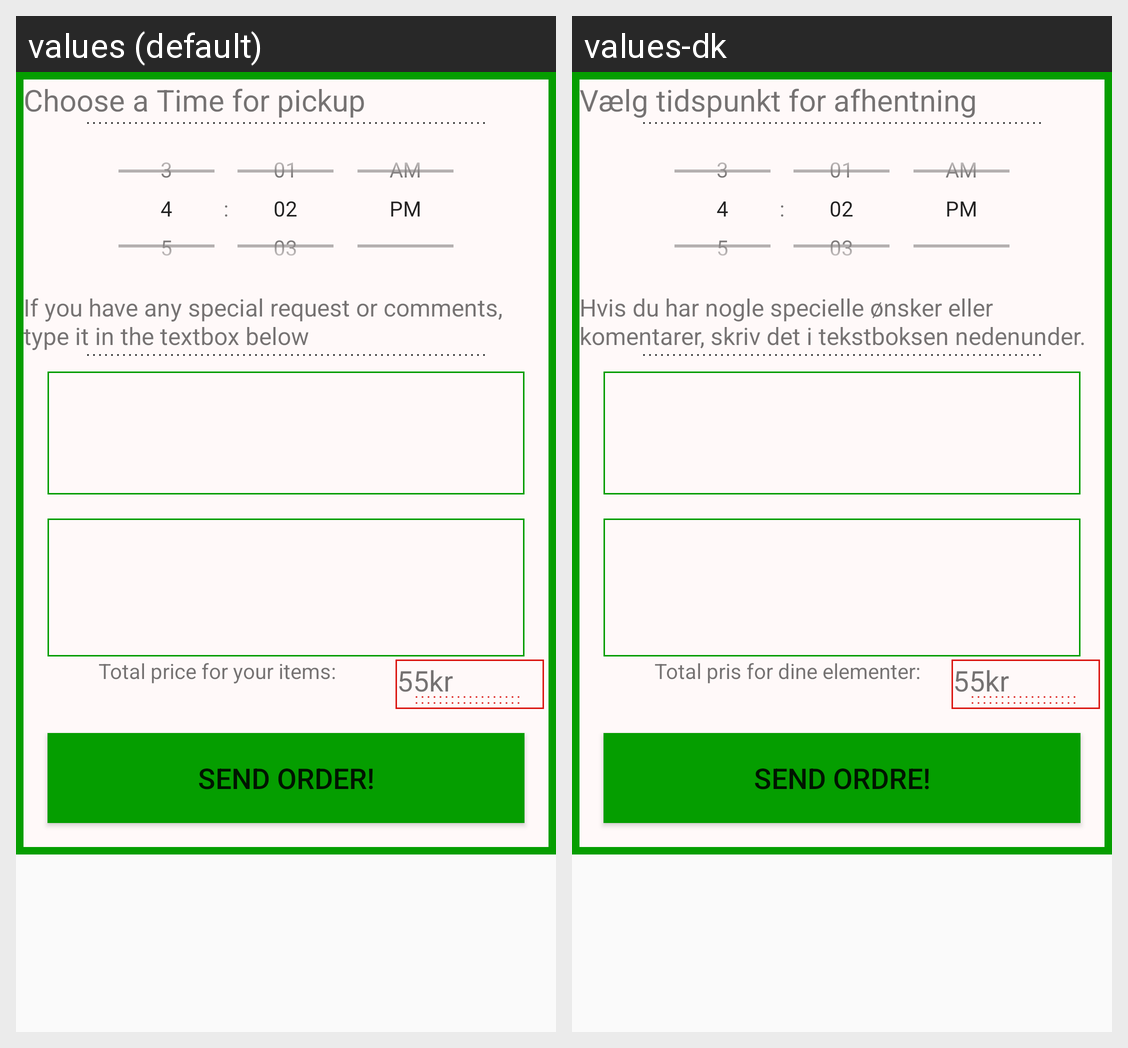

This grid shows one Android layout under two languages. Give, for every string resource on the screen, its name, the default text and each shown locale's text.
Android screen res/layout/checkout.xml rendered under 2 locales, left to right: values (default), values-dk. Device: Nexus 5 (rendered at 1080×1920; each locale shown at half size, 540×960, under a caption strip naming it); theme AppTheme.
Strings drawn on this screen, with the default value and each locale's value (text and hints the layout hard-codes, and strings that could not be matched under every locale, appear in the picture but are not listed):

checkoutTimepicker
  values: Choose a Time for pickup
  values-dk: Vælg tidspunkt for afhentning

checkoutExtraText
  values: If you have any special request or comments, type it in the textbox below
  values-dk: Hvis du har nogle specielle ønsker eller komentarer, skriv det i tekstboksen nedenunder.

checkoutTotalPrice
  values: Total price for your items:
  values-dk: Total pris for dine elementer:

checkoutBtnCheckout
  values: Send Order!
  values-dk: Send Ordre!
